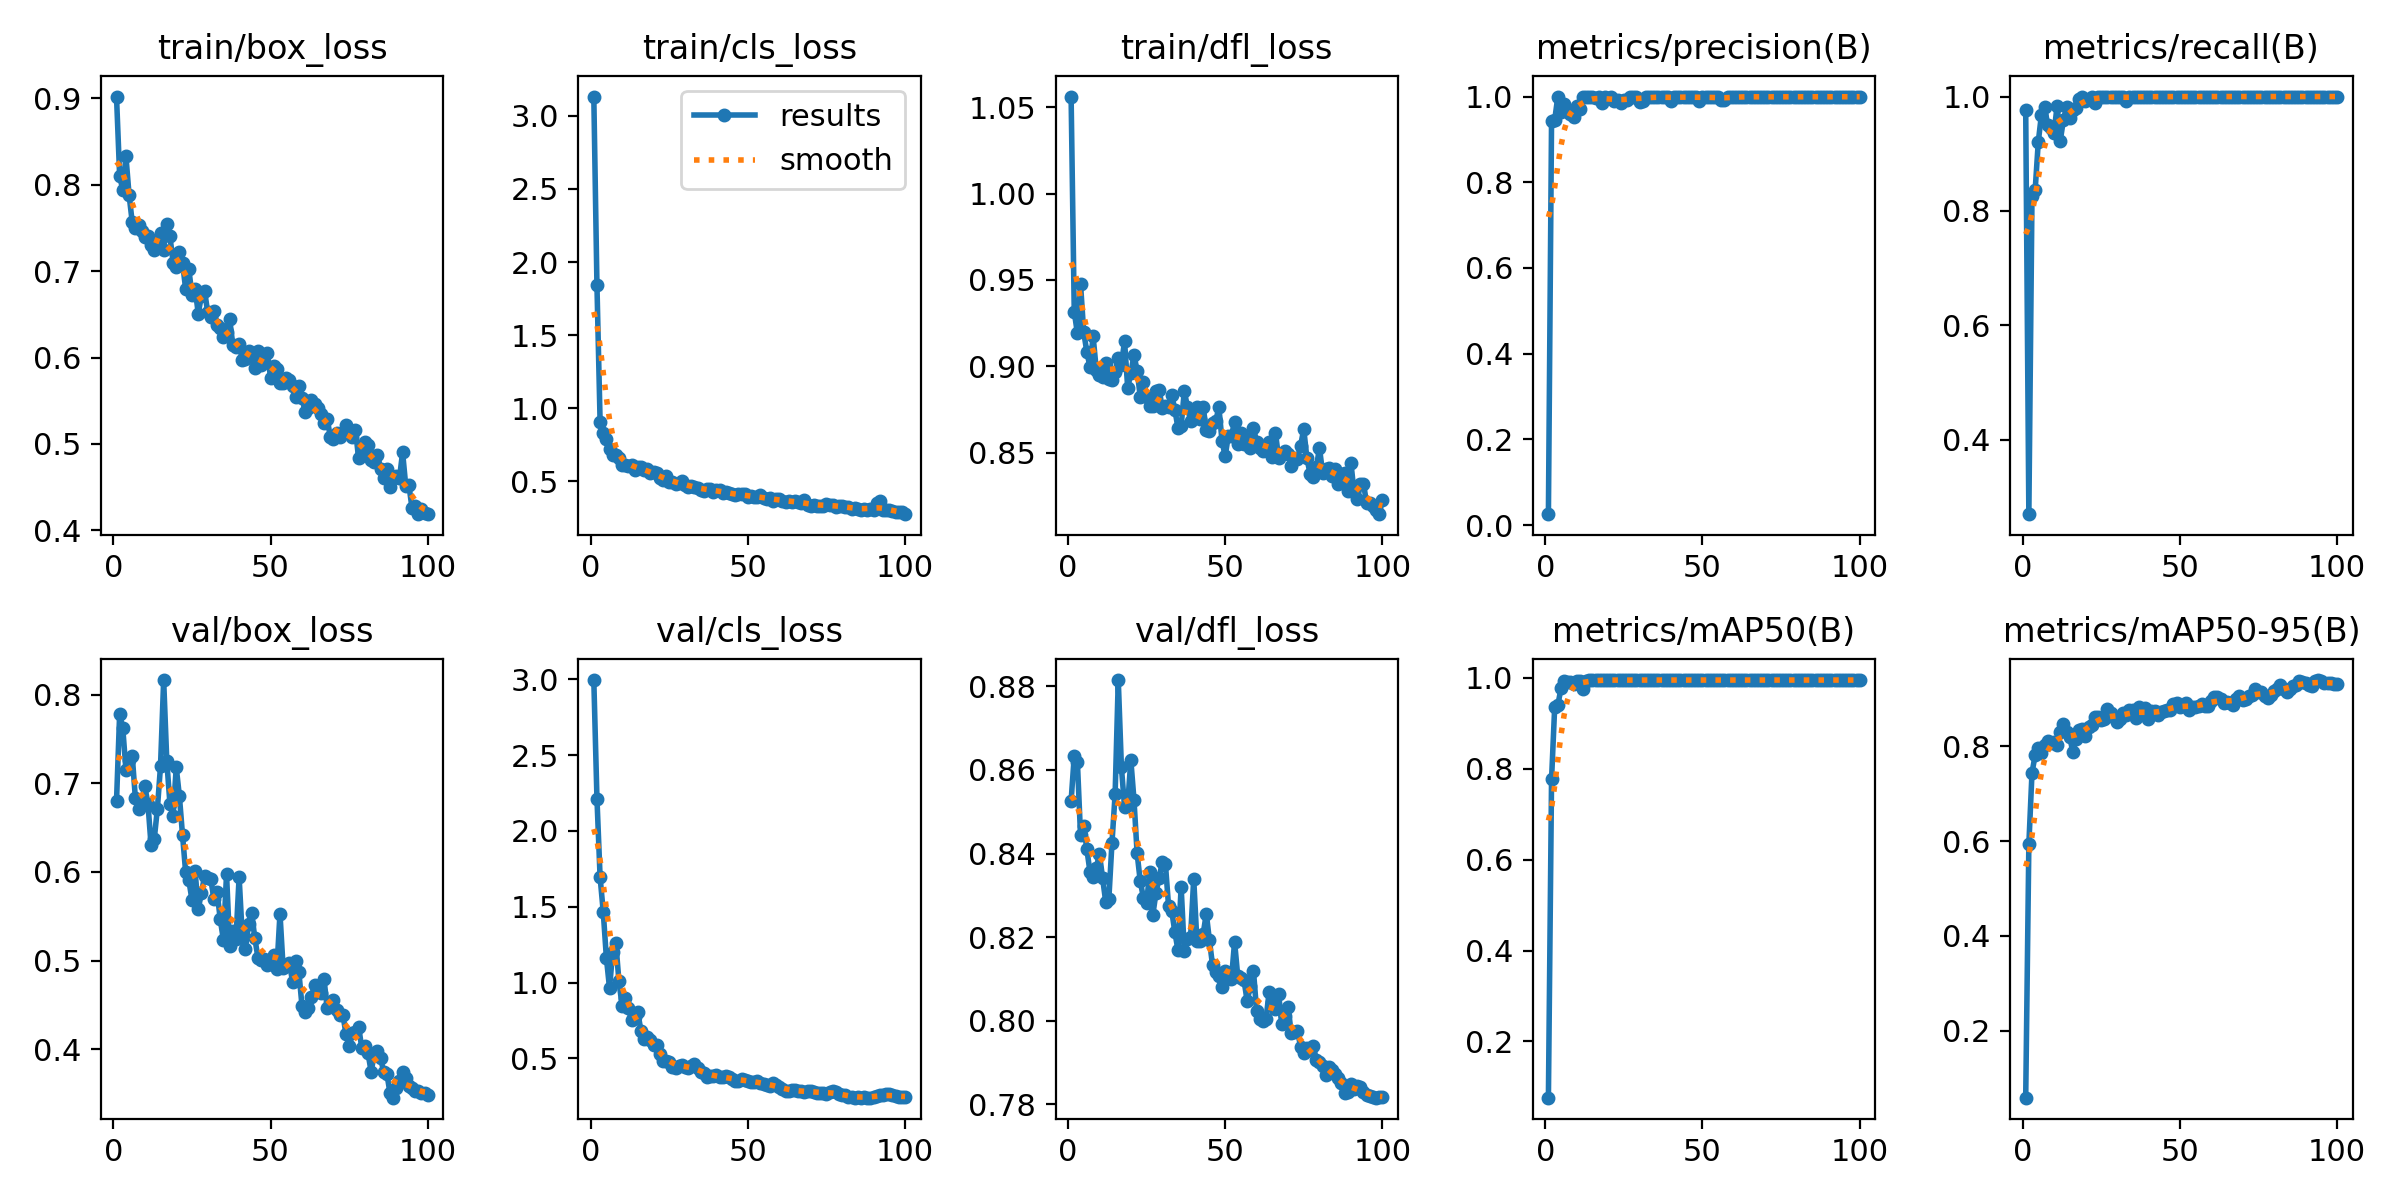

The data file committed next to this chart (first rows):
epoch, time, train/box_loss, train/cls_loss, train/dfl_loss, metrics/precision(B), metrics/recall(B), metrics/mAP50(B), metrics/mAP50-95(B), val/box_loss, val/cls_loss, val/dfl_loss, lr/pg0, lr/pg1, lr/pg2
1, 64.76, 0.9021, 3.131, 1.056, 0.02562, 0.9762, 0.07632, 0.05894, 0.6796, 2.994, 0.8526, 0.00012, 0.00012, 0.00012
2, 95.68, 0.8105, 1.841, 0.9316, 0.9438, 0.2698, 0.7765, 0.5934, 0.7783, 2.213, 0.8633, 0.0002574, 0.0002574, 0.0002574
3, 126.4, 0.7936, 0.9092, 0.9191, 0.9455, 0.8262, 0.9361, 0.7443, 0.7619, 1.696, 0.8619, 0.0003921, 0.0003921, 0.0003921
4, 155.5, 0.833, 0.8332, 0.9476, 1, 0.8359, 0.9397, 0.7813, 0.715, 1.467, 0.8444, 0.000524, 0.000524, 0.000524
5, 181.5, 0.7881, 0.793, 0.92, 0.9644, 0.9206, 0.9766, 0.7959, 0.7266, 1.164, 0.8467, 0.0006531, 0.0006531, 0.0006531
6, 217.1, 0.7568, 0.7193, 0.9083, 0.9822, 0.9683, 0.9928, 0.7863, 0.7312, 0.9637, 0.8411, 0.0007794, 0.0007794, 0.0007794
7, 249.4, 0.7497, 0.6784, 0.8998, 0.9687, 0.9809, 0.9897, 0.8031, 0.6832, 1.202, 0.8357, 0.000903, 0.000903, 0.000903
8, 278, 0.754, 0.6791, 0.9173, 0.9599, 0.951, 0.9901, 0.8116, 0.6706, 1.262, 0.8345, 0.001024, 0.001024, 0.001024
9, 308.4, 0.7467, 0.662, 0.8981, 0.952, 0.9449, 0.9858, 0.8068, 0.6796, 1.008, 0.8365, 0.001142, 0.001142, 0.001142
10, 338.7, 0.7394, 0.6143, 0.8949, 0.978, 0.9365, 0.9919, 0.8083, 0.6964, 0.8472, 0.8399, 0.001257, 0.001257, 0.001257
11, 367.9, 0.7401, 0.6146, 0.8941, 0.9719, 0.9841, 0.9937, 0.804, 0.677, 0.896, 0.8342, 0.00137, 0.00137, 0.00137
12, 398.9, 0.7303, 0.6029, 0.9019, 1, 0.923, 0.976, 0.8303, 0.6298, 0.8323, 0.8285, 0.001479, 0.001479, 0.001479
13, 429.9, 0.7245, 0.6156, 0.8926, 1, 0.9594, 0.9932, 0.8467, 0.6368, 0.7501, 0.8291, 0.001586, 0.001586, 0.001586
14, 462.7, 0.7335, 0.5803, 0.892, 1, 0.9821, 0.995, 0.8308, 0.6712, 0.7721, 0.8426, 0.00169, 0.00169, 0.00169
15, 486.5, 0.7445, 0.5996, 0.8968, 1, 0.9619, 0.9947, 0.8204, 0.7194, 0.8033, 0.8542, 0.001723, 0.001723, 0.001723
16, 515.4, 0.7249, 0.598, 0.9047, 0.9956, 0.9762, 0.9945, 0.7876, 0.8163, 0.6807, 0.8815, 0.001703, 0.001703, 0.001703
17, 545.6, 0.7547, 0.5756, 0.901, 1, 0.9798, 0.9948, 0.8156, 0.7246, 0.6263, 0.8607, 0.001683, 0.001683, 0.001683
18, 576.7, 0.7403, 0.585, 0.9145, 0.9843, 0.9955, 0.9948, 0.8344, 0.6766, 0.6411, 0.8511, 0.001663, 0.001663, 0.001663
19, 605.3, 0.71, 0.5555, 0.8876, 0.9982, 1, 0.995, 0.8363, 0.6631, 0.6229, 0.8517, 0.001644, 0.001644, 0.001644
20, 635.1, 0.7048, 0.5636, 0.896, 0.9977, 0.9921, 0.995, 0.8216, 0.7179, 0.5874, 0.8624, 0.001624, 0.001624, 0.001624
21, 664.9, 0.7223, 0.5546, 0.9066, 1, 0.9965, 0.995, 0.8404, 0.6856, 0.588, 0.8528, 0.001604, 0.001604, 0.001604
22, 693.9, 0.7099, 0.5247, 0.8974, 0.9893, 1, 0.9949, 0.8449, 0.6415, 0.532, 0.84, 0.001584, 0.001584, 0.001584
23, 723.4, 0.679, 0.5098, 0.8823, 0.992, 0.9887, 0.9948, 0.8626, 0.5994, 0.4854, 0.8334, 0.001564, 0.001564, 0.001564
24, 752.9, 0.7025, 0.5362, 0.8907, 0.9844, 0.999, 0.9947, 0.8628, 0.5908, 0.4809, 0.8295, 0.001545, 0.001545, 0.001545
25, 782.4, 0.6724, 0.4945, 0.8824, 0.9911, 1, 0.9948, 0.8562, 0.5685, 0.4749, 0.8282, 0.001525, 0.001525, 0.001525
26, 813.2, 0.6799, 0.4987, 0.8768, 0.9913, 1, 0.995, 0.8575, 0.601, 0.445, 0.8356, 0.001505, 0.001505, 0.001505
27, 842.5, 0.6508, 0.4833, 0.8769, 1, 0.9993, 0.995, 0.8779, 0.5582, 0.4379, 0.8254, 0.001485, 0.001485, 0.001485
28, 873.5, 0.6714, 0.4908, 0.8859, 1, 0.9994, 0.995, 0.8696, 0.5762, 0.45, 0.8306, 0.001465, 0.001465, 0.001465
29, 905.6, 0.6774, 0.5046, 0.8863, 1, 0.9993, 0.995, 0.8628, 0.5949, 0.4555, 0.8343, 0.001446, 0.001446, 0.001446
30, 935.3, 0.6526, 0.4731, 0.8759, 0.9884, 1, 0.9948, 0.8514, 0.5931, 0.4437, 0.8379, 0.001426, 0.001426, 0.001426
31, 966.9, 0.6465, 0.4602, 0.8771, 0.9907, 1, 0.9949, 0.8579, 0.5915, 0.4346, 0.8375, 0.001406, 0.001406, 0.001406
32, 997.5, 0.6541, 0.4709, 0.8764, 0.9987, 1, 0.995, 0.8705, 0.5693, 0.4527, 0.8274, 0.001386, 0.001386, 0.001386
33, 1029, 0.6373, 0.4647, 0.8833, 0.9989, 0.9921, 0.995, 0.8653, 0.5774, 0.4657, 0.8263, 0.001366, 0.001366, 0.001366
34, 1058, 0.6341, 0.4527, 0.875, 1, 0.9989, 0.995, 0.8774, 0.5465, 0.4358, 0.8212, 0.001347, 0.001347, 0.001347
35, 1088, 0.6236, 0.4447, 0.8641, 0.9996, 1, 0.995, 0.8778, 0.5235, 0.4084, 0.8169, 0.001327, 0.001327, 0.001327
36, 1118, 0.63, 0.4372, 0.8653, 0.9992, 1, 0.995, 0.8607, 0.5975, 0.4058, 0.832, 0.001307, 0.001307, 0.001307
37, 1148, 0.6445, 0.4506, 0.8855, 0.9994, 1, 0.995, 0.8839, 0.5169, 0.3783, 0.8167, 0.001287, 0.001287, 0.001287
38, 1177, 0.6145, 0.4491, 0.8767, 0.999, 1, 0.995, 0.8701, 0.5335, 0.3822, 0.8197, 0.001267, 0.001267, 0.001267
39, 1207, 0.6125, 0.4297, 0.8686, 0.9998, 1, 0.995, 0.88, 0.5244, 0.3835, 0.82, 0.001248, 0.001248, 0.001248
40, 1235, 0.6157, 0.4398, 0.8704, 0.9899, 1, 0.9949, 0.8568, 0.5943, 0.3913, 0.834, 0.001228, 0.001228, 0.001228
41, 1265, 0.5971, 0.4445, 0.8762, 1, 0.9984, 0.995, 0.8745, 0.5276, 0.3769, 0.8192, 0.001208, 0.001208, 0.001208
42, 1289, 0.5985, 0.4192, 0.8694, 0.9993, 1, 0.995, 0.8748, 0.5129, 0.3747, 0.8192, 0.001188, 0.001188, 0.001188
43, 1310, 0.6078, 0.4296, 0.8766, 0.9992, 1, 0.995, 0.8662, 0.5413, 0.3829, 0.8207, 0.001168, 0.001168, 0.001168
44, 1331, 0.6043, 0.4187, 0.863, 0.9995, 1, 0.995, 0.8721, 0.5534, 0.3764, 0.8257, 0.001149, 0.001149, 0.001149
45, 1353, 0.5877, 0.4128, 0.8628, 0.9992, 1, 0.995, 0.8749, 0.5252, 0.3634, 0.8192, 0.001129, 0.001129, 0.001129
46, 1374, 0.6072, 0.4073, 0.867, 0.9993, 1, 0.995, 0.876, 0.503, 0.3495, 0.8133, 0.001109, 0.001109, 0.001109
47, 1395, 0.5908, 0.4123, 0.8682, 0.9993, 1, 0.995, 0.8771, 0.501, 0.3542, 0.8116, 0.001089, 0.001089, 0.001089
48, 1415, 0.6025, 0.4119, 0.8763, 1, 0.9992, 0.995, 0.8886, 0.5021, 0.3641, 0.8107, 0.001069, 0.001069, 0.001069
49, 1437, 0.6054, 0.4114, 0.8569, 0.9908, 1, 0.995, 0.8908, 0.4946, 0.3595, 0.8081, 0.00105, 0.00105, 0.00105
50, 1457, 0.5766, 0.3917, 0.8479, 0.9993, 1, 0.995, 0.8827, 0.4956, 0.3491, 0.8119, 0.00103, 0.00103, 0.00103
51, 1478, 0.5902, 0.3989, 0.8598, 0.9999, 1, 0.995, 0.8846, 0.5068, 0.3473, 0.8114, 0.00101, 0.00101, 0.00101
52, 1504, 0.5866, 0.3932, 0.8598, 0.9995, 1, 0.995, 0.8921, 0.4902, 0.3454, 0.81, 0.0009902, 0.0009902, 0.0009902
53, 1532, 0.5711, 0.3959, 0.8679, 0.9993, 1, 0.995, 0.8757, 0.5531, 0.354, 0.8189, 0.0009704, 0.0009704, 0.0009704
54, 1561, 0.5701, 0.4068, 0.8549, 0.9994, 1, 0.995, 0.8839, 0.4917, 0.3397, 0.8107, 0.0009506, 0.0009506, 0.0009506
55, 1591, 0.5765, 0.3856, 0.8615, 1, 0.9997, 0.995, 0.8829, 0.4934, 0.3302, 0.8103, 0.0009308, 0.0009308, 0.0009308
56, 1613, 0.5736, 0.379, 0.8549, 0.9909, 1, 0.9949, 0.8853, 0.4972, 0.3281, 0.8097, 0.000911, 0.000911, 0.000911
57, 1634, 0.5668, 0.3877, 0.8577, 0.9917, 1, 0.995, 0.8898, 0.4762, 0.3199, 0.8047, 0.0008912, 0.0008912, 0.0008912
58, 1655, 0.5548, 0.3686, 0.8528, 0.9987, 1, 0.995, 0.8852, 0.4992, 0.3359, 0.8083, 0.0008714, 0.0008714, 0.0008714
59, 1676, 0.5672, 0.3791, 0.8645, 0.9992, 1, 0.995, 0.8846, 0.4875, 0.3275, 0.812, 0.0008516, 0.0008516, 0.0008516
60, 1697, 0.5529, 0.3793, 0.8561, 0.9994, 1, 0.995, 0.8952, 0.4489, 0.3107, 0.8024, 0.0008318, 0.0008318, 0.0008318
... 40 more rows
